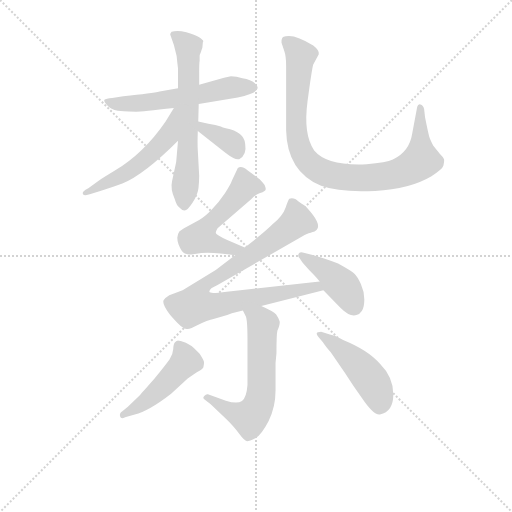
t = 0.00 s
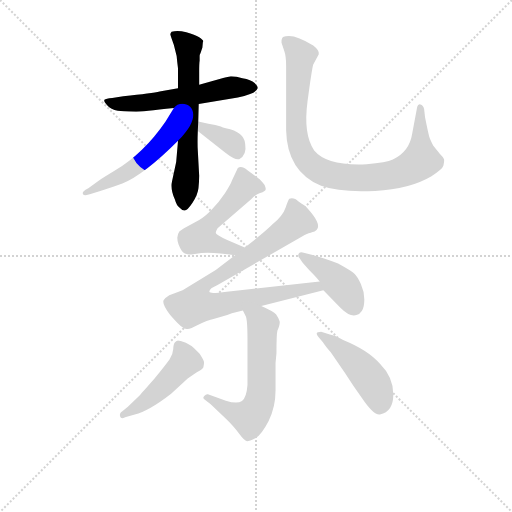
t = 1.67 s
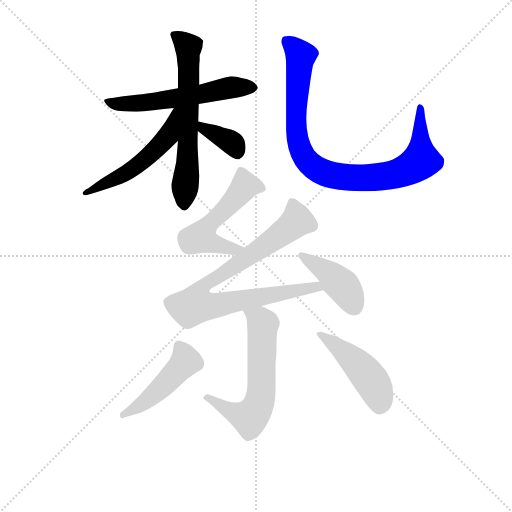
t = 3.33 s
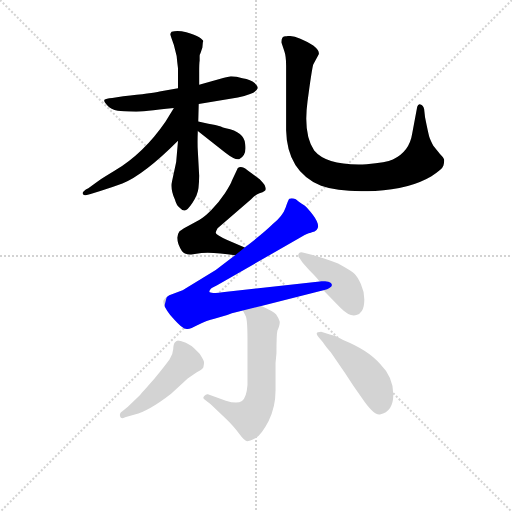
t = 5.00 s
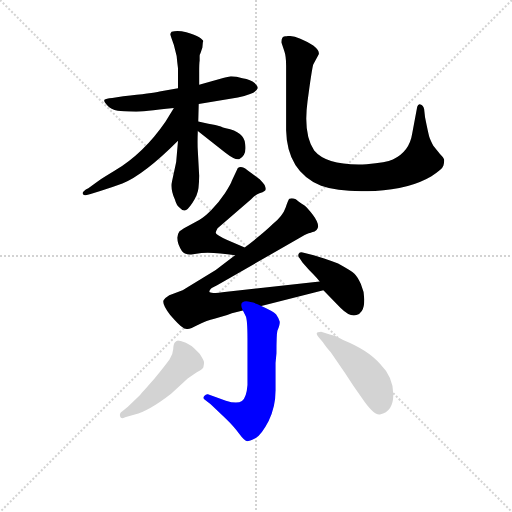
t = 6.66 s
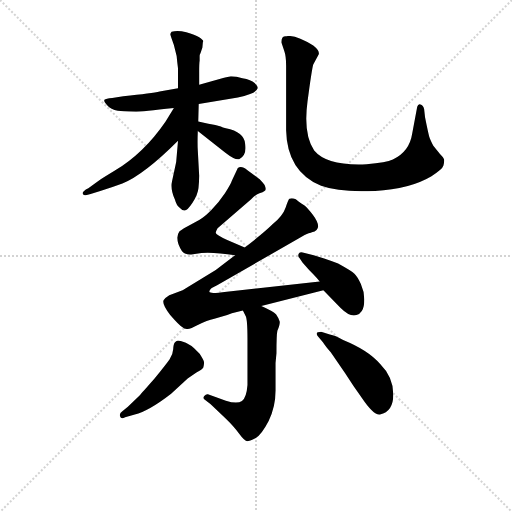
t = 8.33 s

The animated SVG that drew these frames (rendered in a browser with its animation timeline set to each time). Animation: 11 CSS @keyframes rules; one cycle of 8.32 s.

<svg version="1.1" viewBox="0 0 1024 1024" xmlns="http://www.w3.org/2000/svg">
  <g stroke="lightgray" stroke-dasharray="1,1" stroke-width="1" transform="scale(4, 4)">
    <line x1="0" y1="0" x2="256" y2="256"></line>
    <line x1="256" y1="0" x2="0" y2="256"></line>
    <line x1="128" y1="0" x2="128" y2="256"></line>
    <line x1="0" y1="128" x2="256" y2="128"></line>
  </g>
<g transform="scale(0.92, -0.92) translate(60, -900)">
   <style type="text/css">
    @keyframes keyframes0 {
      from {
       stroke: blue;
       stroke-dashoffset: 577;
       stroke-width: 128;
       }
       65% {
       animation-timing-function: step-end;
       stroke: blue;
       stroke-dashoffset: 0;
       stroke-width: 128;
       }
       to {
       stroke: black;
       stroke-width: 1024;
       }
       }
       #make-me-a-hanzi-animation-0 {
         animation: keyframes0 0.719564s both;
         animation-delay: 0.000000s;
         animation-timing-function: linear;
       }
    @keyframes keyframes1 {
      from {
       stroke: blue;
       stroke-dashoffset: 641;
       stroke-width: 128;
       }
       68% {
       animation-timing-function: step-end;
       stroke: blue;
       stroke-dashoffset: 0;
       stroke-width: 128;
       }
       to {
       stroke: black;
       stroke-width: 1024;
       }
       }
       #make-me-a-hanzi-animation-1 {
         animation: keyframes1 0.771647s both;
         animation-delay: 0.719564s;
         animation-timing-function: linear;
       }
    @keyframes keyframes2 {
      from {
       stroke: blue;
       stroke-dashoffset: 536;
       stroke-width: 128;
       }
       64% {
       animation-timing-function: step-end;
       stroke: blue;
       stroke-dashoffset: 0;
       stroke-width: 128;
       }
       to {
       stroke: black;
       stroke-width: 1024;
       }
       }
       #make-me-a-hanzi-animation-2 {
         animation: keyframes2 0.686198s both;
         animation-delay: 1.491211s;
         animation-timing-function: linear;
       }
    @keyframes keyframes3 {
      from {
       stroke: blue;
       stroke-dashoffset: 363;
       stroke-width: 128;
       }
       54% {
       animation-timing-function: step-end;
       stroke: blue;
       stroke-dashoffset: 0;
       stroke-width: 128;
       }
       to {
       stroke: black;
       stroke-width: 1024;
       }
       }
       #make-me-a-hanzi-animation-3 {
         animation: keyframes3 0.545410s both;
         animation-delay: 2.177409s;
         animation-timing-function: linear;
       }
    @keyframes keyframes4 {
      from {
       stroke: blue;
       stroke-dashoffset: 914;
       stroke-width: 128;
       }
       75% {
       animation-timing-function: step-end;
       stroke: blue;
       stroke-dashoffset: 0;
       stroke-width: 128;
       }
       to {
       stroke: black;
       stroke-width: 1024;
       }
       }
       #make-me-a-hanzi-animation-4 {
         animation: keyframes4 0.993815s both;
         animation-delay: 2.722819s;
         animation-timing-function: linear;
       }
    @keyframes keyframes5 {
      from {
       stroke: blue;
       stroke-dashoffset: 529;
       stroke-width: 128;
       }
       63% {
       animation-timing-function: step-end;
       stroke: blue;
       stroke-dashoffset: 0;
       stroke-width: 128;
       }
       to {
       stroke: black;
       stroke-width: 1024;
       }
       }
       #make-me-a-hanzi-animation-5 {
         animation: keyframes5 0.680501s both;
         animation-delay: 3.716634s;
         animation-timing-function: linear;
       }
    @keyframes keyframes6 {
      from {
       stroke: blue;
       stroke-dashoffset: 869;
       stroke-width: 128;
       }
       74% {
       animation-timing-function: step-end;
       stroke: blue;
       stroke-dashoffset: 0;
       stroke-width: 128;
       }
       to {
       stroke: black;
       stroke-width: 1024;
       }
       }
       #make-me-a-hanzi-animation-6 {
         animation: keyframes6 0.957194s both;
         animation-delay: 4.397135s;
         animation-timing-function: linear;
       }
    @keyframes keyframes7 {
      from {
       stroke: blue;
       stroke-dashoffset: 419;
       stroke-width: 128;
       }
       58% {
       animation-timing-function: step-end;
       stroke: blue;
       stroke-dashoffset: 0;
       stroke-width: 128;
       }
       to {
       stroke: black;
       stroke-width: 1024;
       }
       }
       #make-me-a-hanzi-animation-7 {
         animation: keyframes7 0.590983s both;
         animation-delay: 5.354329s;
         animation-timing-function: linear;
       }
    @keyframes keyframes8 {
      from {
       stroke: blue;
       stroke-dashoffset: 612;
       stroke-width: 128;
       }
       67% {
       animation-timing-function: step-end;
       stroke: blue;
       stroke-dashoffset: 0;
       stroke-width: 128;
       }
       to {
       stroke: black;
       stroke-width: 1024;
       }
       }
       #make-me-a-hanzi-animation-8 {
         animation: keyframes8 0.748047s both;
         animation-delay: 5.945312s;
         animation-timing-function: linear;
       }
    @keyframes keyframes9 {
      from {
       stroke: blue;
       stroke-dashoffset: 476;
       stroke-width: 128;
       }
       61% {
       animation-timing-function: step-end;
       stroke: blue;
       stroke-dashoffset: 0;
       stroke-width: 128;
       }
       to {
       stroke: black;
       stroke-width: 1024;
       }
       }
       #make-me-a-hanzi-animation-9 {
         animation: keyframes9 0.637370s both;
         animation-delay: 6.693359s;
         animation-timing-function: linear;
       }
    @keyframes keyframes10 {
      from {
       stroke: blue;
       stroke-dashoffset: 464;
       stroke-width: 128;
       }
       60% {
       animation-timing-function: step-end;
       stroke: blue;
       stroke-dashoffset: 0;
       stroke-width: 128;
       }
       to {
       stroke: black;
       stroke-width: 1024;
       }
       }
       #make-me-a-hanzi-animation-10 {
         animation: keyframes10 0.627604s both;
         animation-delay: 7.330729s;
         animation-timing-function: linear;
       }
</style>
<path d="M 372.0 674.0 L 457.0 688.0 Q 497.0 696.0 500.0 708.0 Q 501.0 712.0 493.5 719.5 Q 486.0 727.0 467.0 730.0 Q 454.0 734.0 442.0 734.0 L 427.0 731.0 L 373.0 716.0 L 327.0 708.0 L 287.0 701.0 Q 272.0 697.0 208.0 691.0 L 184.0 687.0 Q 170.0 686.0 167.0 683.0 Q 165.0 680.0 173.0 671.0 Q 181.0 662.0 196.0 659.0 Q 224.0 657.0 236.0 657.0 Q 248.0 657.0 318.0 665.0 L 372.0 674.0 Z" fill="lightgray"></path> 
<path d="M 327.0 594.0 L 323.0 548.0 L 314.0 506.0 Q 310.0 489.0 320.0 467.0 Q 324.0 453.0 330.0 449.0 Q 335.0 443.0 341.0 442.5 Q 347.0 442.0 358.5 459.5 Q 370.0 477.0 371.5 491.5 Q 373.0 506.0 373.0 518.0 L 370.0 573.0 Q 369.0 588.0 370.0 615.0 L 371.0 636.0 L 372.0 674.0 L 373.0 716.0 L 373.0 744.0 Q 373.0 763.0 374.0 768.0 L 374.0 779.0 Q 374.0 781.0 376.0 785.0 L 380.0 797.0 L 381.0 808.0 L 382.0 810.0 Q 382.0 813.0 373.0 819.0 Q 364.0 825.0 345.0 830.0 Q 326.0 835.0 313.0 831.0 Q 310.0 828.0 310.0 825.0 L 318.0 802.0 L 324.0 778.0 Q 325.0 767.0 327.0 751.0 L 327.0 708.0 L 327.0 594.0 Z" fill="lightgray"></path> 
<path d="M 318.0 665.0 L 300.0 636.0 Q 253.0 567.0 188.0 528.0 Q 165.0 514.0 156.0 508.0 L 132.0 491.0 Q 118.0 484.0 120.0 479.0 Q 122.0 473.0 137.0 478.0 L 158.0 485.0 Q 185.0 493.0 206.0 501.0 Q 253.0 520.0 327.0 594.0 C 399.0 665.0 334.0 690.0 318.0 665.0 Z" fill="lightgray"></path> 
<path d="M 370.0 615.0 L 430.0 568.0 Q 452.0 551.0 460.0 554.0 Q 477.0 563.0 473.0 587.0 Q 471.0 613.0 431.0 621.0 Q 424.0 623.0 420.0 625.0 L 408.0 628.0 L 393.0 631.0 L 371.0 636.0 C 342.0 643.0 346.0 633.0 370.0 615.0 Z" fill="lightgray"></path> 
<path d="M 633.0 782.0 Q 635.0 790.0 621.0 801.0 Q 581.0 826.0 561.0 821.0 Q 551.0 821.0 552.0 807.0 L 558.0 789.0 Q 562.0 778.0 562.0 757.0 L 562.0 617.0 Q 564.0 527.0 638.0 496.0 Q 680.0 481.0 755.5 485.0 Q 831.0 489.0 878.0 517.0 Q 902.0 532.0 904.0 540.0 Q 906.0 548.0 905.5 552.5 Q 905.0 557.0 896.0 566.0 L 882.0 583.0 Q 875.0 597.0 873.0 603.5 Q 871.0 610.0 864.0 645.0 L 862.0 663.0 Q 860.0 672.0 854.0 673.0 Q 849.0 675.0 847.0 668.0 L 836.0 609.0 Q 830.0 570.0 794.0 553.0 Q 780.0 546.0 737.0 543.0 Q 651.0 539.0 623.0 573.0 Q 599.0 608.0 608.5 679.5 Q 618.0 751.0 621.0 760.0 L 633.0 782.0 Z" fill="lightgray"></path> 
<path d="M 472.0 362.0 L 434.0 378.0 Q 409.0 390.0 409.0 394.0 Q 409.0 397.0 413.0 404.0 L 486.0 467.0 Q 496.0 477.0 504.0 480.0 Q 512.0 482.0 515.0 485.0 Q 519.0 486.0 517.0 493.0 Q 515.0 499.0 511.0 503.0 L 504.0 511.0 Q 503.0 511.0 501.0 513.0 L 478.0 530.0 Q 465.0 541.0 457.0 535.0 L 444.0 507.0 Q 442.0 500.0 429.0 480.0 Q 415.0 459.0 399.0 443.0 Q 383.0 427.0 373.0 422.0 L 340.0 404.0 Q 331.0 398.0 330.0 397.0 Q 322.0 387.0 328.0 369.0 Q 335.0 351.0 342.0 349.0 Q 349.0 346.0 356.0 347.0 L 378.0 350.0 Q 407.0 352.0 451.0 345.0 C 481.0 341.0 500.0 350.0 472.0 362.0 Z" fill="lightgray"></path> 
<path d="M 444.0 219.0 L 468.0 225.0 L 508.0 235.0 L 643.0 269.0 C 672.0 276.0 665.0 291.0 635.0 288.0 L 433.0 266.0 Q 397.0 261.0 395.0 265.0 Q 395.0 269.0 398.0 272.0 Q 400.0 274.0 412.0 280.0 L 590.0 382.0 Q 604.0 391.0 611.0 393.0 Q 617.0 394.0 618.0 395.0 Q 644.0 401.0 620.0 433.0 Q 609.0 447.0 602.0 453.0 Q 587.0 463.0 583.0 467.0 Q 575.0 470.0 569.0 468.0 Q 567.0 467.0 561.0 449.0 Q 555.0 431.0 533.0 413.0 Q 515.0 395.0 472.0 362.0 L 451.0 345.0 L 409.0 313.0 L 337.0 269.0 L 308.0 258.0 Q 300.0 253.0 296.0 248.0 Q 291.0 240.0 310.0 215.0 Q 330.0 192.0 336.0 189.0 Q 340.0 185.0 346.0 185.0 Q 351.0 183.0 371.0 194.0 Q 390.0 204.0 406.0 207.0 L 434.0 215.0 L 444.0 219.0 Z" fill="lightgray"></path> 
<path d="M 643.0 269.0 L 680.0 231.0 Q 701.0 210.0 715.0 215.0 Q 721.0 216.0 726.5 224.0 Q 732.0 232.0 732.0 249.0 Q 732.0 266.0 724.5 282.5 Q 717.0 299.0 710.5 305.0 Q 704.0 311.0 675.0 327.0 Q 641.0 340.0 622.0 345.0 L 598.0 351.0 Q 591.0 353.0 589.0 348.0 Q 587.0 343.0 591.0 339.0 L 598.0 329.0 L 612.0 313.0 Q 629.0 296.0 635.0 288.0 L 643.0 269.0 Z" fill="lightgray"></path> 
<path d="M 468.0 225.0 L 474.0 213.0 Q 478.0 206.0 478.0 163.0 L 478.0 63.0 Q 476.0 36.0 466.0 28.0 Q 455.0 21.0 431.0 29.0 L 392.0 43.0 Q 388.0 44.0 384.0 39.0 Q 380.0 35.0 384.0 32.0 L 398.0 21.0 L 430.0 -9.0 Q 449.0 -27.0 460.0 -43.0 Q 471.0 -58.0 477.0 -59.0 Q 482.0 -59.0 496.0 -52.0 Q 509.0 -44.0 524.0 -15.0 Q 539.0 15.0 539.0 51.0 L 539.0 111.0 L 541.0 132.0 Q 541.0 173.0 543.0 181.0 Q 549.0 195.0 548.0 201.0 Q 547.0 207.0 540.0 217.0 Q 533.0 224.0 508.0 235.0 C 481.0 248.0 455.0 252.0 468.0 225.0 Z" fill="lightgray"></path> 
<path d="M 206.0 6.0 Q 199.0 2.0 201.0 -5.0 Q 203.0 -12.0 212.0 -7.0 L 233.0 -1.0 Q 263.0 6.0 312.0 44.0 L 348.0 77.0 L 367.0 90.0 Q 380.0 97.0 382.0 101.0 Q 384.0 109.0 383.5 113.0 Q 383.0 117.0 374.0 131.0 L 362.0 143.0 Q 356.0 149.0 344.0 155.0 Q 329.0 160.0 326.0 159.5 Q 323.0 159.0 320.0 155.5 Q 317.0 152.0 316.5 140.5 Q 316.0 129.0 308.5 118.5 Q 301.0 108.0 276.0 77.0 Q 248.0 45.0 244.0 41.0 L 218.0 16.0 L 206.0 6.0 Z" fill="lightgray"></path> 
<path d="M 642.0 156.0 Q 647.0 148.0 659.0 134.0 L 690.0 89.0 Q 709.0 59.0 726.0 36.0 Q 753.0 -4.0 766.0 -1.0 Q 795.0 5.0 795.0 42.5 Q 795.0 80.0 766.0 109.0 Q 742.0 138.0 686.0 161.0 Q 669.0 171.0 657.0 173.0 L 638.0 179.0 Q 636.0 179.0 631.0 177.5 Q 626.0 176.0 631.0 169.0 L 642.0 156.0 Z" fill="lightgray"></path> 
      <clipPath id="make-me-a-hanzi-clip-0">
      <path d="M 372.0 674.0 L 457.0 688.0 Q 497.0 696.0 500.0 708.0 Q 501.0 712.0 493.5 719.5 Q 486.0 727.0 467.0 730.0 Q 454.0 734.0 442.0 734.0 L 427.0 731.0 L 373.0 716.0 L 327.0 708.0 L 287.0 701.0 Q 272.0 697.0 208.0 691.0 L 184.0 687.0 Q 170.0 686.0 167.0 683.0 Q 165.0 680.0 173.0 671.0 Q 181.0 662.0 196.0 659.0 Q 224.0 657.0 236.0 657.0 Q 248.0 657.0 318.0 665.0 L 372.0 674.0 Z" fill="lightgray"></path>
      </clipPath>
      <path clip-path="url(#make-me-a-hanzi-clip-0)" d="M 172.0 678.0 L 268.0 678.0 L 439.0 710.0 L 490.0 710.0 " fill="none" id="make-me-a-hanzi-animation-0" stroke-dasharray="449 898" stroke-linecap="round"></path>

      <clipPath id="make-me-a-hanzi-clip-1">
      <path d="M 327.0 594.0 L 323.0 548.0 L 314.0 506.0 Q 310.0 489.0 320.0 467.0 Q 324.0 453.0 330.0 449.0 Q 335.0 443.0 341.0 442.5 Q 347.0 442.0 358.5 459.5 Q 370.0 477.0 371.5 491.5 Q 373.0 506.0 373.0 518.0 L 370.0 573.0 Q 369.0 588.0 370.0 615.0 L 371.0 636.0 L 372.0 674.0 L 373.0 716.0 L 373.0 744.0 Q 373.0 763.0 374.0 768.0 L 374.0 779.0 Q 374.0 781.0 376.0 785.0 L 380.0 797.0 L 381.0 808.0 L 382.0 810.0 Q 382.0 813.0 373.0 819.0 Q 364.0 825.0 345.0 830.0 Q 326.0 835.0 313.0 831.0 Q 310.0 828.0 310.0 825.0 L 318.0 802.0 L 324.0 778.0 Q 325.0 767.0 327.0 751.0 L 327.0 708.0 L 327.0 594.0 Z" fill="lightgray"></path>
      </clipPath>
      <path clip-path="url(#make-me-a-hanzi-clip-1)" d="M 319.0 824.0 L 349.0 798.0 L 349.0 591.0 L 340.0 453.0 " fill="none" id="make-me-a-hanzi-animation-1" stroke-dasharray="513 1026" stroke-linecap="round"></path>

      <clipPath id="make-me-a-hanzi-clip-2">
      <path d="M 318.0 665.0 L 300.0 636.0 Q 253.0 567.0 188.0 528.0 Q 165.0 514.0 156.0 508.0 L 132.0 491.0 Q 118.0 484.0 120.0 479.0 Q 122.0 473.0 137.0 478.0 L 158.0 485.0 Q 185.0 493.0 206.0 501.0 Q 253.0 520.0 327.0 594.0 C 399.0 665.0 334.0 690.0 318.0 665.0 Z" fill="lightgray"></path>
      </clipPath>
      <path clip-path="url(#make-me-a-hanzi-clip-2)" d="M 324.0 659.0 L 303.0 602.0 L 279.0 575.0 L 213.0 523.0 L 124.0 480.0 " fill="none" id="make-me-a-hanzi-animation-2" stroke-dasharray="408 816" stroke-linecap="round"></path>

      <clipPath id="make-me-a-hanzi-clip-3">
      <path d="M 370.0 615.0 L 430.0 568.0 Q 452.0 551.0 460.0 554.0 Q 477.0 563.0 473.0 587.0 Q 471.0 613.0 431.0 621.0 Q 424.0 623.0 420.0 625.0 L 408.0 628.0 L 393.0 631.0 L 371.0 636.0 C 342.0 643.0 346.0 633.0 370.0 615.0 Z" fill="lightgray"></path>
      </clipPath>
      <path clip-path="url(#make-me-a-hanzi-clip-3)" d="M 376.0 631.0 L 385.0 620.0 L 443.0 591.0 L 457.0 567.0 " fill="none" id="make-me-a-hanzi-animation-3" stroke-dasharray="235 470" stroke-linecap="round"></path>

      <clipPath id="make-me-a-hanzi-clip-4">
      <path d="M 633.0 782.0 Q 635.0 790.0 621.0 801.0 Q 581.0 826.0 561.0 821.0 Q 551.0 821.0 552.0 807.0 L 558.0 789.0 Q 562.0 778.0 562.0 757.0 L 562.0 617.0 Q 564.0 527.0 638.0 496.0 Q 680.0 481.0 755.5 485.0 Q 831.0 489.0 878.0 517.0 Q 902.0 532.0 904.0 540.0 Q 906.0 548.0 905.5 552.5 Q 905.0 557.0 896.0 566.0 L 882.0 583.0 Q 875.0 597.0 873.0 603.5 Q 871.0 610.0 864.0 645.0 L 862.0 663.0 Q 860.0 672.0 854.0 673.0 Q 849.0 675.0 847.0 668.0 L 836.0 609.0 Q 830.0 570.0 794.0 553.0 Q 780.0 546.0 737.0 543.0 Q 651.0 539.0 623.0 573.0 Q 599.0 608.0 608.5 679.5 Q 618.0 751.0 621.0 760.0 L 633.0 782.0 Z" fill="lightgray"></path>
      </clipPath>
      <path clip-path="url(#make-me-a-hanzi-clip-4)" d="M 561.0 811.0 L 594.0 779.0 L 583.0 640.0 L 592.0 579.0 L 611.0 546.0 L 643.0 525.0 L 698.0 514.0 L 763.0 515.0 L 809.0 524.0 L 844.0 542.0 L 855.0 554.0 L 854.0 665.0 " fill="none" id="make-me-a-hanzi-animation-4" stroke-dasharray="786 1572" stroke-linecap="round"></path>

      <clipPath id="make-me-a-hanzi-clip-5">
      <path d="M 472.0 362.0 L 434.0 378.0 Q 409.0 390.0 409.0 394.0 Q 409.0 397.0 413.0 404.0 L 486.0 467.0 Q 496.0 477.0 504.0 480.0 Q 512.0 482.0 515.0 485.0 Q 519.0 486.0 517.0 493.0 Q 515.0 499.0 511.0 503.0 L 504.0 511.0 Q 503.0 511.0 501.0 513.0 L 478.0 530.0 Q 465.0 541.0 457.0 535.0 L 444.0 507.0 Q 442.0 500.0 429.0 480.0 Q 415.0 459.0 399.0 443.0 Q 383.0 427.0 373.0 422.0 L 340.0 404.0 Q 331.0 398.0 330.0 397.0 Q 322.0 387.0 328.0 369.0 Q 335.0 351.0 342.0 349.0 Q 349.0 346.0 356.0 347.0 L 378.0 350.0 Q 407.0 352.0 451.0 345.0 C 481.0 341.0 500.0 350.0 472.0 362.0 Z" fill="lightgray"></path>
      </clipPath>
      <path clip-path="url(#make-me-a-hanzi-clip-5)" d="M 505.0 492.0 L 471.0 494.0 L 397.0 415.0 L 376.0 384.0 L 444.0 358.0 L 464.0 361.0 " fill="none" id="make-me-a-hanzi-animation-5" stroke-dasharray="401 802" stroke-linecap="round"></path>

      <clipPath id="make-me-a-hanzi-clip-6">
      <path d="M 444.0 219.0 L 468.0 225.0 L 508.0 235.0 L 643.0 269.0 C 672.0 276.0 665.0 291.0 635.0 288.0 L 433.0 266.0 Q 397.0 261.0 395.0 265.0 Q 395.0 269.0 398.0 272.0 Q 400.0 274.0 412.0 280.0 L 590.0 382.0 Q 604.0 391.0 611.0 393.0 Q 617.0 394.0 618.0 395.0 Q 644.0 401.0 620.0 433.0 Q 609.0 447.0 602.0 453.0 Q 587.0 463.0 583.0 467.0 Q 575.0 470.0 569.0 468.0 Q 567.0 467.0 561.0 449.0 Q 555.0 431.0 533.0 413.0 Q 515.0 395.0 472.0 362.0 L 451.0 345.0 L 409.0 313.0 L 337.0 269.0 L 308.0 258.0 Q 300.0 253.0 296.0 248.0 Q 291.0 240.0 310.0 215.0 Q 330.0 192.0 336.0 189.0 Q 340.0 185.0 346.0 185.0 Q 351.0 183.0 371.0 194.0 Q 390.0 204.0 406.0 207.0 L 434.0 215.0 L 444.0 219.0 Z" fill="lightgray"></path>
      </clipPath>
      <path clip-path="url(#make-me-a-hanzi-clip-6)" d="M 576.0 461.0 L 586.0 420.0 L 452.0 322.0 L 386.0 283.0 L 369.0 257.0 L 364.0 237.0 L 407.0 236.0 L 627.0 277.0 L 635.0 271.0 " fill="none" id="make-me-a-hanzi-animation-6" stroke-dasharray="741 1482" stroke-linecap="round"></path>

      <clipPath id="make-me-a-hanzi-clip-7">
      <path d="M 643.0 269.0 L 680.0 231.0 Q 701.0 210.0 715.0 215.0 Q 721.0 216.0 726.5 224.0 Q 732.0 232.0 732.0 249.0 Q 732.0 266.0 724.5 282.5 Q 717.0 299.0 710.5 305.0 Q 704.0 311.0 675.0 327.0 Q 641.0 340.0 622.0 345.0 L 598.0 351.0 Q 591.0 353.0 589.0 348.0 Q 587.0 343.0 591.0 339.0 L 598.0 329.0 L 612.0 313.0 Q 629.0 296.0 635.0 288.0 L 643.0 269.0 Z" fill="lightgray"></path>
      </clipPath>
      <path clip-path="url(#make-me-a-hanzi-clip-7)" d="M 595.0 345.0 L 658.0 305.0 L 695.0 265.0 L 709.0 234.0 " fill="none" id="make-me-a-hanzi-animation-7" stroke-dasharray="291 582" stroke-linecap="round"></path>

      <clipPath id="make-me-a-hanzi-clip-8">
      <path d="M 468.0 225.0 L 474.0 213.0 Q 478.0 206.0 478.0 163.0 L 478.0 63.0 Q 476.0 36.0 466.0 28.0 Q 455.0 21.0 431.0 29.0 L 392.0 43.0 Q 388.0 44.0 384.0 39.0 Q 380.0 35.0 384.0 32.0 L 398.0 21.0 L 430.0 -9.0 Q 449.0 -27.0 460.0 -43.0 Q 471.0 -58.0 477.0 -59.0 Q 482.0 -59.0 496.0 -52.0 Q 509.0 -44.0 524.0 -15.0 Q 539.0 15.0 539.0 51.0 L 539.0 111.0 L 541.0 132.0 Q 541.0 173.0 543.0 181.0 Q 549.0 195.0 548.0 201.0 Q 547.0 207.0 540.0 217.0 Q 533.0 224.0 508.0 235.0 C 481.0 248.0 455.0 252.0 468.0 225.0 Z" fill="lightgray"></path>
      </clipPath>
      <path clip-path="url(#make-me-a-hanzi-clip-8)" d="M 476.0 221.0 L 512.0 195.0 L 508.0 45.0 L 499.0 15.0 L 483.0 -7.0 L 471.0 -5.0 L 390.0 36.0 " fill="none" id="make-me-a-hanzi-animation-8" stroke-dasharray="484 968" stroke-linecap="round"></path>

      <clipPath id="make-me-a-hanzi-clip-9">
      <path d="M 206.0 6.0 Q 199.0 2.0 201.0 -5.0 Q 203.0 -12.0 212.0 -7.0 L 233.0 -1.0 Q 263.0 6.0 312.0 44.0 L 348.0 77.0 L 367.0 90.0 Q 380.0 97.0 382.0 101.0 Q 384.0 109.0 383.5 113.0 Q 383.0 117.0 374.0 131.0 L 362.0 143.0 Q 356.0 149.0 344.0 155.0 Q 329.0 160.0 326.0 159.5 Q 323.0 159.0 320.0 155.5 Q 317.0 152.0 316.5 140.5 Q 316.0 129.0 308.5 118.5 Q 301.0 108.0 276.0 77.0 Q 248.0 45.0 244.0 41.0 L 218.0 16.0 L 206.0 6.0 Z" fill="lightgray"></path>
      </clipPath>
      <path clip-path="url(#make-me-a-hanzi-clip-9)" d="M 328.0 150.0 L 344.0 114.0 L 265.0 34.0 L 207.0 -1.0 " fill="none" id="make-me-a-hanzi-animation-9" stroke-dasharray="348 696" stroke-linecap="round"></path>

      <clipPath id="make-me-a-hanzi-clip-10">
      <path d="M 642.0 156.0 Q 647.0 148.0 659.0 134.0 L 690.0 89.0 Q 709.0 59.0 726.0 36.0 Q 753.0 -4.0 766.0 -1.0 Q 795.0 5.0 795.0 42.5 Q 795.0 80.0 766.0 109.0 Q 742.0 138.0 686.0 161.0 Q 669.0 171.0 657.0 173.0 L 638.0 179.0 Q 636.0 179.0 631.0 177.5 Q 626.0 176.0 631.0 169.0 L 642.0 156.0 Z" fill="lightgray"></path>
      </clipPath>
      <path clip-path="url(#make-me-a-hanzi-clip-10)" d="M 636.0 173.0 L 686.0 137.0 L 735.0 89.0 L 757.0 55.0 L 765.0 19.0 " fill="none" id="make-me-a-hanzi-animation-10" stroke-dasharray="336 672" stroke-linecap="round"></path>

</g>
</svg>
